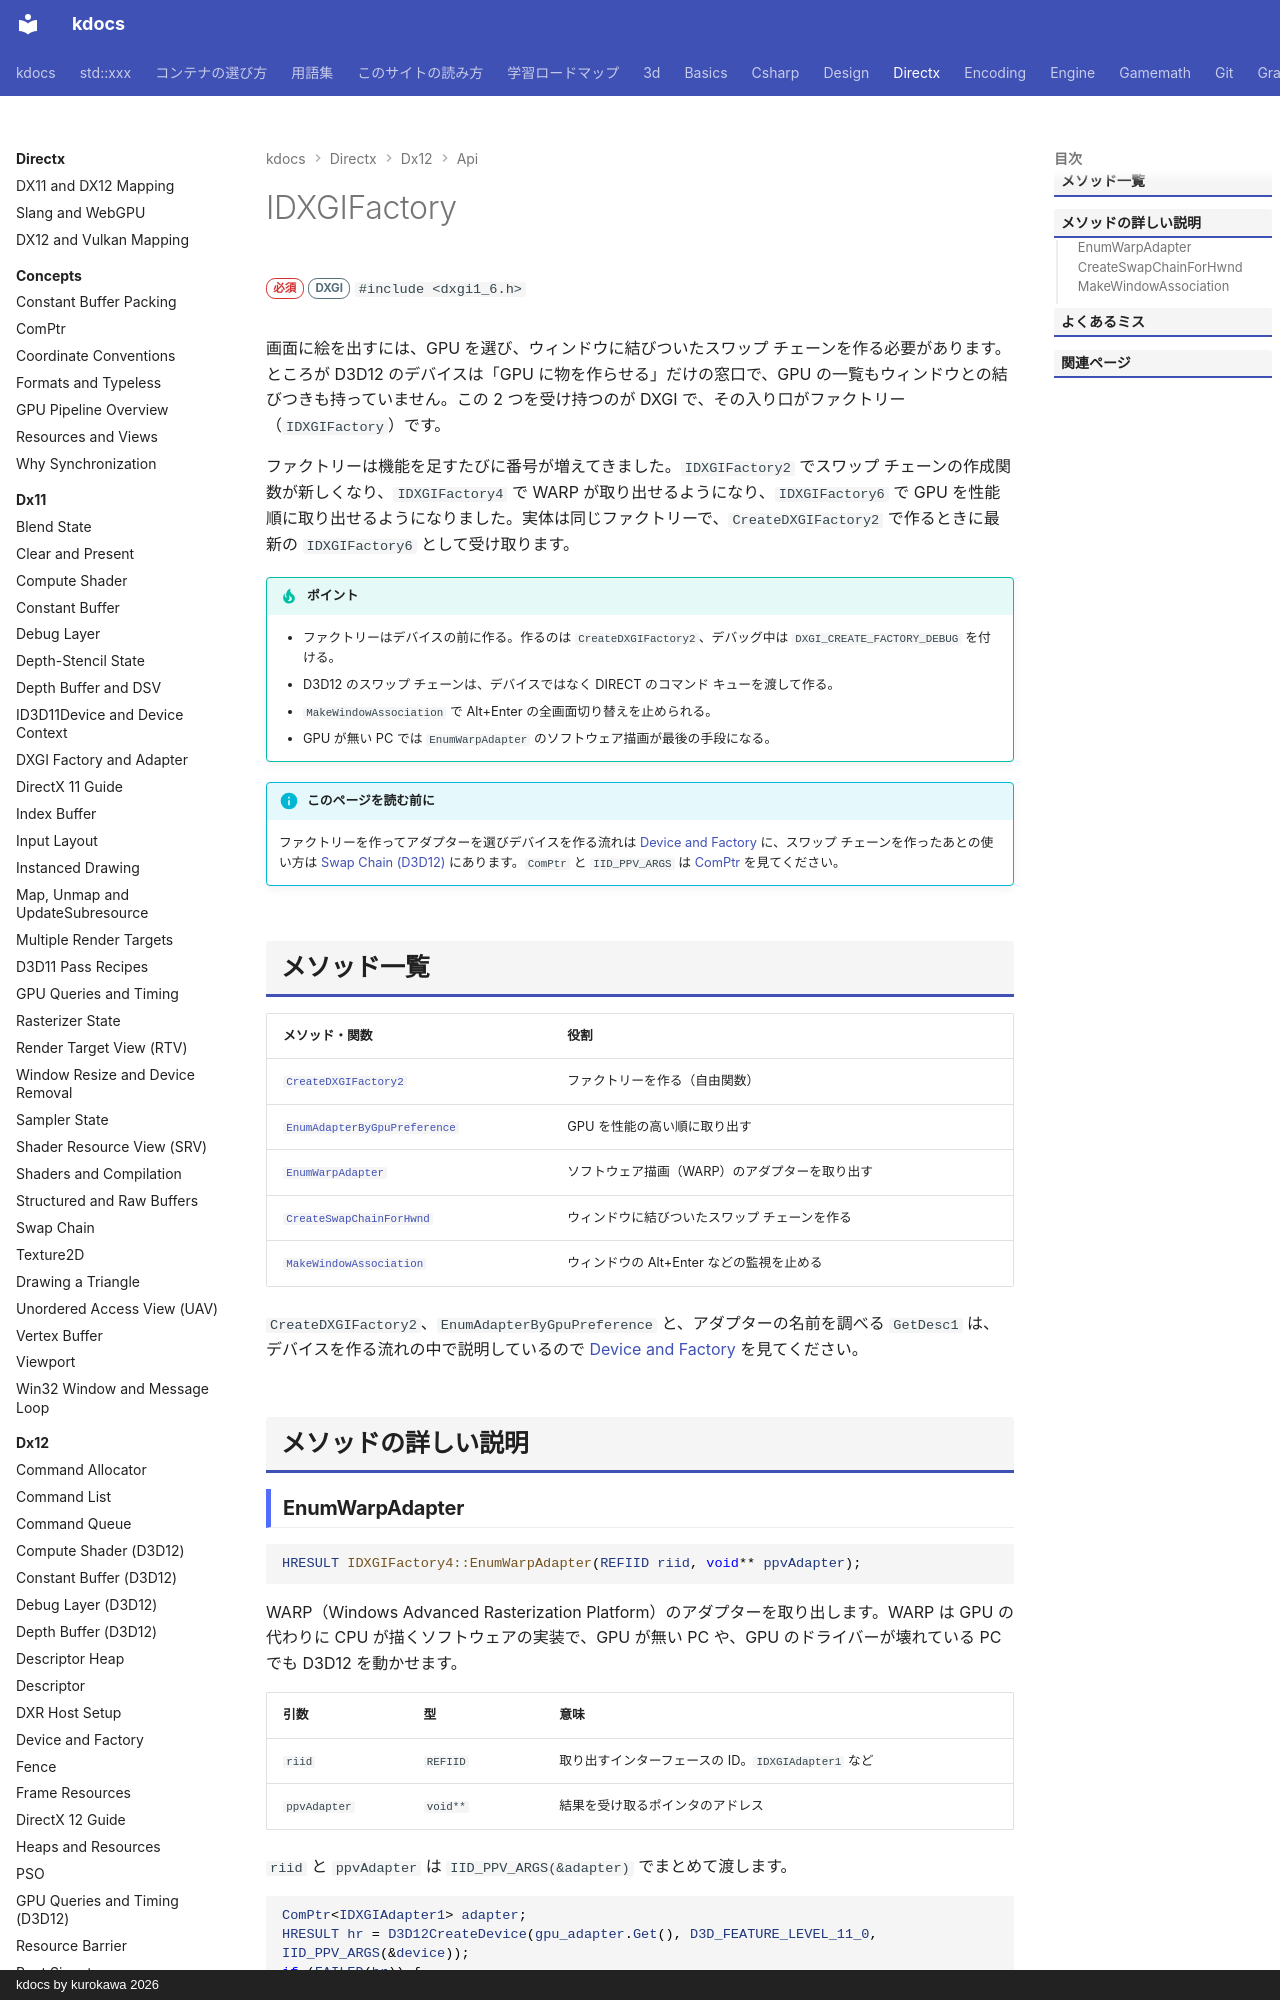

repository: qwzxdf/kdocs · page: directx/dx12/api/idxgifactory/index.html · generator: mkdocs · copyright: kdocs by kurokawa 2026

---
title: IDXGIFactory
tags:
  - DirectX
api:
  - IDXGIFactory
  - IDXGIFactory2
  - IDXGIFactory4
  - IDXGIFactory6
---

# IDXGIFactory

<div class="page-badges" markdown>
<span class="rank rank-must">必須</span>
<span class="ver ver-11">DXGI</span>
`#include <dxgi1_6.h>`
</div>

画面に絵を出すには、GPU を選び、ウィンドウに結びついたスワップ チェーンを作る必要があります。ところが D3D12 のデバイスは「GPU に物を作らせる」だけの窓口で、GPU の一覧もウィンドウとの結びつきも持っていません。この 2 つを受け持つのが DXGI で、その入り口がファクトリー（`IDXGIFactory`）です。

ファクトリーは機能を足すたびに番号が増えてきました。`IDXGIFactory2` でスワップ チェーンの作成関数が新しくなり、`IDXGIFactory4` で WARP が取り出せるようになり、`IDXGIFactory6` で GPU を性能順に取り出せるようになりました。実体は同じファクトリーで、`CreateDXGIFactory2` で作るときに最新の `IDXGIFactory6` として受け取ります。

!!! tip "ポイント"
    - ファクトリーはデバイスの前に作る。作るのは `CreateDXGIFactory2`、デバッグ中は `DXGI_CREATE_FACTORY_DEBUG` を付ける。
    - D3D12 のスワップ チェーンは、デバイスではなく DIRECT のコマンド キューを渡して作る。
    - `MakeWindowAssociation` で Alt+Enter の全画面切り替えを止められる。
    - GPU が無い PC では `EnumWarpAdapter` のソフトウェア描画が最後の手段になる。

!!! info "このページを読む前に"
    ファクトリーを作ってアダプターを選びデバイスを作る流れは [Device and Factory](../factory-device.md) に、スワップ チェーンを作ったあとの使い方は [Swap Chain (D3D12)](../swap-chain.md) にあります。`ComPtr` と `IID_PPV_ARGS` は [ComPtr](../../concepts/comptr.md) を見てください。

## メソッド一覧

| メソッド・関数 | 役割 |
| --- | --- |
| [`CreateDXGIFactory2`](../factory-device.md#createdxgifactory2) | ファクトリーを作る（自由関数） |
| [`EnumAdapterByGpuPreference`](../factory-device.md#enumadapterbygpupreference) | GPU を性能の高い順に取り出す |
| [`EnumWarpAdapter`](#enumwarpadapter) | ソフトウェア描画（WARP）のアダプターを取り出す |
| [`CreateSwapChainForHwnd`](#createswapchainforhwnd) | ウィンドウに結びついたスワップ チェーンを作る |
| [`MakeWindowAssociation`](#makewindowassociation) | ウィンドウの Alt+Enter などの監視を止める |

`CreateDXGIFactory2`、`EnumAdapterByGpuPreference` と、アダプターの名前を調べる `GetDesc1` は、デバイスを作る流れの中で説明しているので [Device and Factory](../factory-device.md) を見てください。

## メソッドの詳しい説明
